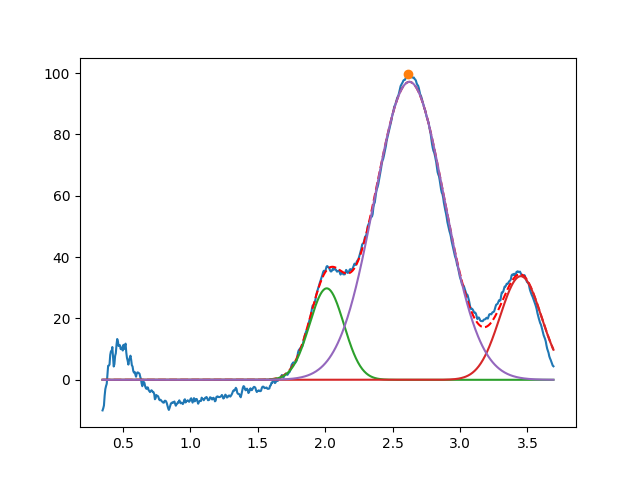

The table this chart was drawn from, first rows:
2.011720042055243685e+00, 2.980766270823708197e+01, 2.999999999308263221e-01, 9.999999999999992228e-01
3.450000000000000622e+00, 3.377347950184058334e+01, 3.633863756297338043e-01, 9.999999999999569233e-01
2.624750789002799678e+00, 9.711580140604557698e+01, 6.108513988011735618e-01, 9.999999999999991118e-01
